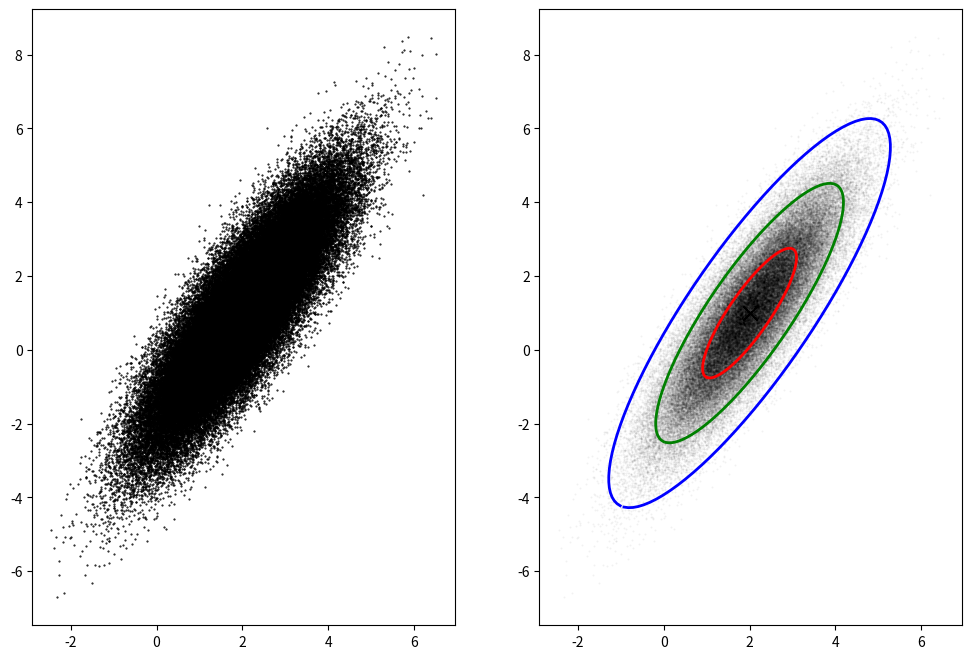

This figure's Python source:
import numpy as np
import matplotlib.pyplot as plt

# Create a single figure for all plots
plt.figure(figsize=(12, 8))
# make ax1 and ax2
ax1 = plt.subplot(1, 2, 1)
ax2 = plt.subplot(1, 2, 2)

# Generate a point cloud
xCenter = np.array([2,1])
singular_values = np.array([2,0.5])

theta = np.pi/3
Rotation_matrix = np.array([[np.cos(theta), -np.sin(theta)],
                           [np.sin(theta), np.cos(theta)]])

nPoints = 100000

X = (Rotation_matrix @ np.diag(singular_values) @ np.random.randn(2, nPoints) 
    + np.diag(xCenter) @ np.ones((2, nPoints)))

ax1.plot(X[0,:], X[1,:], '.', color='k', markersize=1)
Xavg = np.mean(X, axis=1)
B = X - np.tile(Xavg, (nPoints, 1)).T

U, S, VT = np.linalg.svd(B/np.sqrt(nPoints-1), full_matrices=0)

theta = 2*np.pi*np.arange(0, 1, 0.01)
Xstd = U @ np.diag(S) @ np.array([np.cos(theta), np.sin(theta)]) 

ax2.plot(Xavg[0], Xavg[1], 'x', color='k', markersize=10)
ax2.plot(X[0,:], X[1,:], '.', color='k', markersize=1, alpha=0.05)
ax2.plot(Xavg[0] + Xstd[0,:], Xavg[1] + Xstd[1,:], '-',color='r', linewidth=2) # 1 standard deviation
ax2.plot(Xavg[0] + 2*Xstd[0,:], Xavg[1] + 2*Xstd[1,:], '-', color='g', linewidth=2) # 2 standard deviations
ax2.plot(Xavg[0] + 3*Xstd[0,:], Xavg[1] + 3*Xstd[1,:], '-', color='b', linewidth=2) # 3 standard deviations

plt.show()
